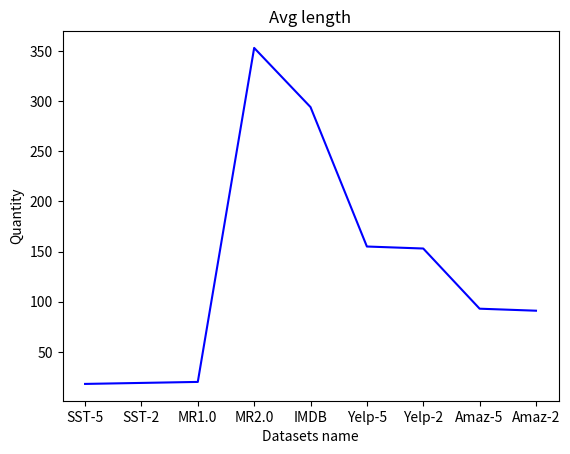

This chart was generated by the following Python code:
import matplotlib.pyplot as plt
##################################################
fig, ax = plt.subplots()
plt.figure(1)
##################################################
fig_path = "D:\SoftPackage\pycharm\PyCharmProject\MachineLearning\Plot_Datasets_information"
##################################################
x = ['SST-5','SST-2','MR1.0','MR2.0','IMDB','Yelp-5','Yelp-2','Amaz-5','Amaz-2']
avg_length = [18,19,20,353,294,155,153,93,91]
##################################################
plt.plot(x, avg_length, c = 'b')

plt.title('Avg length')
plt.xlabel('Datasets name')
plt.ylabel('Quantity')
##################################################
# plt.legend()  # 显示数据的线条名称
plt.show()
fig.savefig(fig_path+'\\datasets_avg_length.png',dpi=900,format='png')
